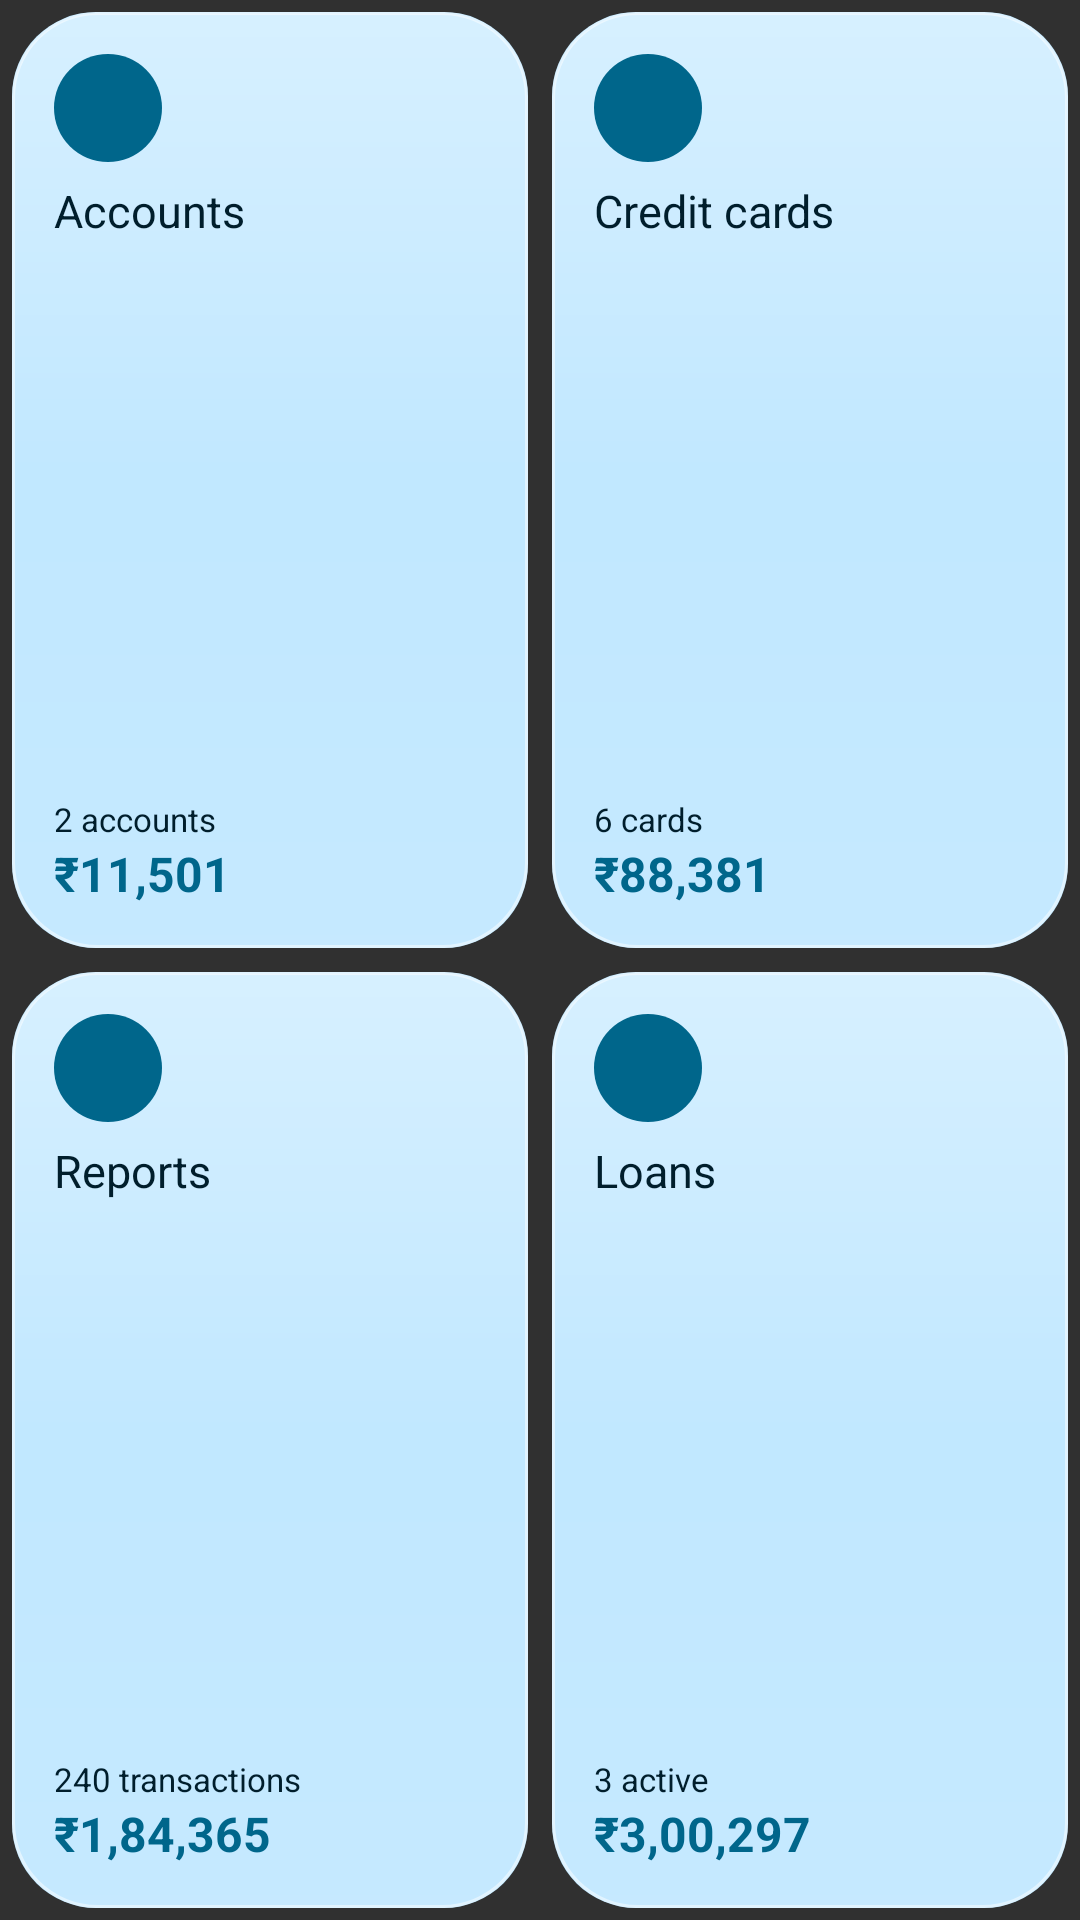

Write the Android layout XML for this screen, with the resource values it uses.
<!-- AndroidManifest.xml: application theme Theme.Paisa -->
<!-- res/layout/widget_preview_overview_grid.xml -->
<?xml version="1.0" encoding="utf-8"?>
<LinearLayout xmlns:android="http://schemas.android.com/apk/res/android" android:layout_width="match_parent" android:layout_height="match_parent" android:orientation="vertical">
    <LinearLayout android:layout_width="match_parent" android:layout_height="0dp" android:layout_weight="1" android:orientation="horizontal">
    <LinearLayout android:layout_width="0dp" android:layout_height="match_parent" android:layout_weight="1" android:layout_margin="4dp" android:background="@drawable/widget_preview_bg" android:orientation="vertical" android:padding="14dp">
        <TextView android:layout_width="36dp" android:layout_height="36dp" android:background="@drawable/widget_add_circle" />
        <TextView android:layout_width="wrap_content" android:layout_height="0dp" android:layout_weight="1" android:layout_marginTop="6dp" android:text="@string/accounts" android:textSize="15sp" android:textColor="@color/widget_preview_fg" />
        <TextView android:layout_width="wrap_content" android:layout_height="wrap_content" android:text="2 accounts" android:textSize="11sp" android:textColor="@color/widget_preview_fg" />
        <TextView android:layout_width="wrap_content" android:layout_height="wrap_content" android:text="₹11,501" android:textSize="16sp" android:textStyle="bold" android:textColor="@color/widget_preview_btn" />
    </LinearLayout>
    <LinearLayout android:layout_width="0dp" android:layout_height="match_parent" android:layout_weight="1" android:layout_margin="4dp" android:background="@drawable/widget_preview_bg" android:orientation="vertical" android:padding="14dp">
        <TextView android:layout_width="36dp" android:layout_height="36dp" android:background="@drawable/widget_add_circle" />
        <TextView android:layout_width="wrap_content" android:layout_height="0dp" android:layout_weight="1" android:layout_marginTop="6dp" android:text="@string/credit_cards" android:textSize="15sp" android:textColor="@color/widget_preview_fg" />
        <TextView android:layout_width="wrap_content" android:layout_height="wrap_content" android:text="6 cards" android:textSize="11sp" android:textColor="@color/widget_preview_fg" />
        <TextView android:layout_width="wrap_content" android:layout_height="wrap_content" android:text="₹88,381" android:textSize="16sp" android:textStyle="bold" android:textColor="@color/widget_preview_btn" />
    </LinearLayout>
    </LinearLayout>
    <LinearLayout android:layout_width="match_parent" android:layout_height="0dp" android:layout_weight="1" android:orientation="horizontal">
    <LinearLayout android:layout_width="0dp" android:layout_height="match_parent" android:layout_weight="1" android:layout_margin="4dp" android:background="@drawable/widget_preview_bg" android:orientation="vertical" android:padding="14dp">
        <TextView android:layout_width="36dp" android:layout_height="36dp" android:background="@drawable/widget_add_circle" />
        <TextView android:layout_width="wrap_content" android:layout_height="0dp" android:layout_weight="1" android:layout_marginTop="6dp" android:text="@string/reports" android:textSize="15sp" android:textColor="@color/widget_preview_fg" />
        <TextView android:layout_width="wrap_content" android:layout_height="wrap_content" android:text="240 transactions" android:textSize="11sp" android:textColor="@color/widget_preview_fg" />
        <TextView android:layout_width="wrap_content" android:layout_height="wrap_content" android:text="₹1,84,365" android:textSize="16sp" android:textStyle="bold" android:textColor="@color/widget_preview_btn" />
    </LinearLayout>
    <LinearLayout android:layout_width="0dp" android:layout_height="match_parent" android:layout_weight="1" android:layout_margin="4dp" android:background="@drawable/widget_preview_bg" android:orientation="vertical" android:padding="14dp">
        <TextView android:layout_width="36dp" android:layout_height="36dp" android:background="@drawable/widget_add_circle" />
        <TextView android:layout_width="wrap_content" android:layout_height="0dp" android:layout_weight="1" android:layout_marginTop="6dp" android:text="@string/loans" android:textSize="15sp" android:textColor="@color/widget_preview_fg" />
        <TextView android:layout_width="wrap_content" android:layout_height="wrap_content" android:text="3 active" android:textSize="11sp" android:textColor="@color/widget_preview_fg" />
        <TextView android:layout_width="wrap_content" android:layout_height="wrap_content" android:text="₹3,00,297" android:textSize="16sp" android:textStyle="bold" android:textColor="@color/widget_preview_btn" />
    </LinearLayout>
    </LinearLayout>
</LinearLayout>
<!-- resources referenced by this layout -->
<resources>
  <color name="widget_preview_btn">#386A20</color>
  <color name="widget_preview_fg">#0B2010</color>
  <!-- drawable widget_add_circle (drawable) -->
  <?xml version="1.0" encoding="utf-8"?>
  <shape xmlns:android="http://schemas.android.com/apk/res/android" android:shape="oval"><solid android:color="@color/widget_preview_btn" /></shape>
  <!-- drawable widget_preview_bg (drawable) -->
  <?xml version="1.0" encoding="utf-8"?>
  <layer-list xmlns:android="http://schemas.android.com/apk/res/android">
      <item><shape><corners android:radius="28dp" /><solid android:color="@color/widget_preview_card" /></shape></item>
      <item android:drawable="@drawable/widget_glass" />
  </layer-list>
  <string name="accounts">Accounts</string>
  <string name="credit_cards">Credit cards</string>
  <string name="loans">Loans</string>
  <string name="reports">Reports</string>
  <style name="Theme.Paisa" parent="android:Theme.Material.NoActionBar" />
  <color name="widget_preview_card">#D9C8E6C9</color>
  <!-- drawable widget_glass (drawable) -->
  <?xml version="1.0" encoding="utf-8"?>
  <shape xmlns:android="http://schemas.android.com/apk/res/android">
      <corners android:radius="28dp" />
      <gradient android:angle="270" android:startColor="#59FFFFFF" android:centerColor="#00FFFFFF" android:endColor="#14FFFFFF" />
      <stroke android:width="1dp" android:color="#80FFFFFF" />
  </shape>
</resources>
